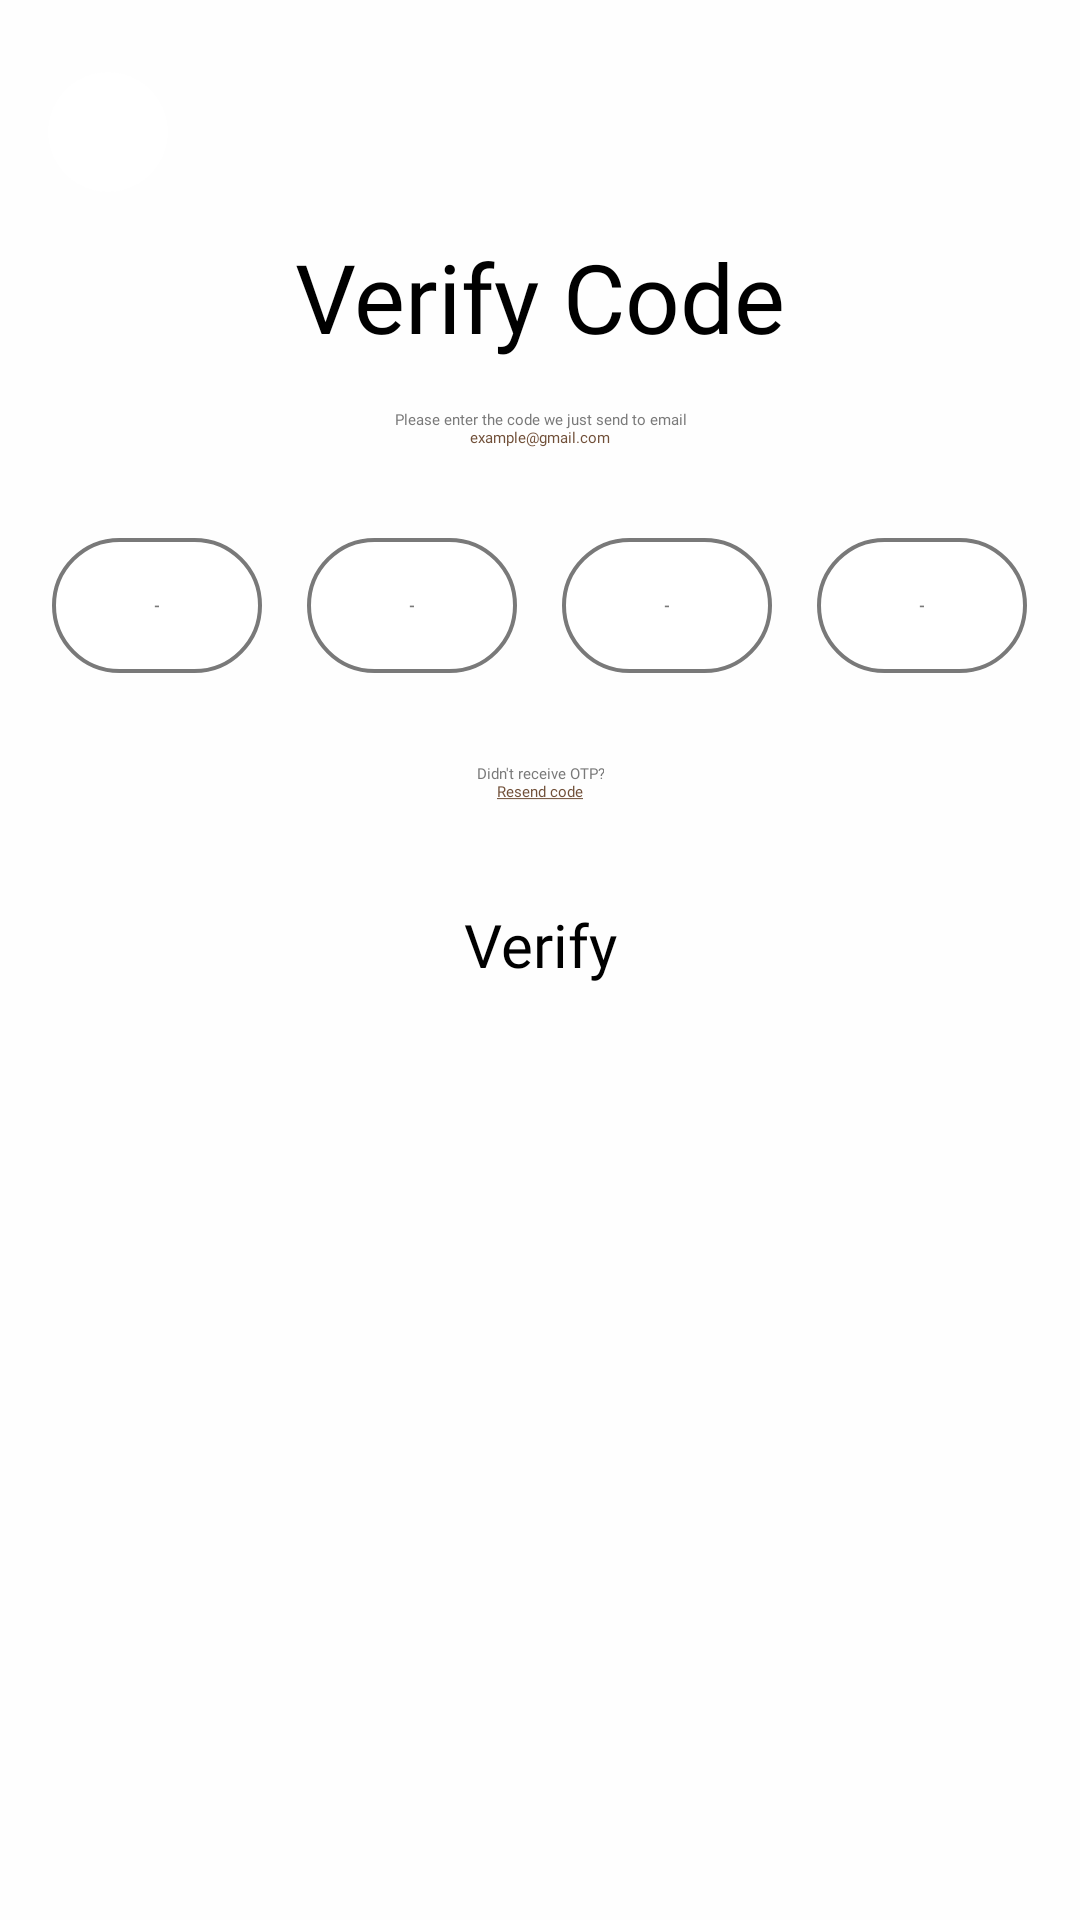

Write the Android layout XML for this screen, with the resource values it uses.
<!-- AndroidManifest.xml: application theme Theme.MyStore -->
<!-- res/layout/fragment_o_t_p.xml -->
<?xml version="1.0" encoding="utf-8"?>
<androidx.constraintlayout.widget.ConstraintLayout xmlns:android="http://schemas.android.com/apk/res/android"
    xmlns:app="http://schemas.android.com/apk/res-auto"
    xmlns:tools="http://schemas.android.com/tools"
    android:layout_width="match_parent"
    android:layout_height="match_parent"
    android:overScrollMode="never"
    android:scrollbars="none"
    android:background="@color/background"
    tools:context=".Fragments.OTPFragment">



    <androidx.cardview.widget.CardView
        android:layout_width="40dp"
        android:layout_height="40dp"
        app:cardCornerRadius="500dp"
        android:backgroundTint="#FFFFFF"
        android:layout_marginLeft="16dp"
        android:layout_marginTop="24dp"
        app:layout_constraintStart_toStartOf="parent"
        app:layout_constraintTop_toTopOf="parent">

        <Button
            android:id="@+id/backStackButtonOTP"
            android:layout_width="25dp"
            android:layout_height="25dp"
            android:layout_gravity="center"
            android:backgroundTint="@android:color/transparent"
            app:icon="@drawable/baseline_arrow_back_ios_24"
            app:iconGravity="textEnd"
            app:iconSize="30dp"
            app:iconTint="#000000"
            app:layout_constraintStart_toStartOf="parent"
            app:layout_constraintTop_toTopOf="parent" />
    </androidx.cardview.widget.CardView>
    <LinearLayout
        android:id="@+id/linearLayout"
        android:layout_width="match_parent"
        android:layout_height="match_parent"
        android:layout_marginHorizontal="5dp"
        android:layout_marginVertical="5dp"
        android:gravity="center"
        android:orientation="vertical"

        app:layout_constraintBottom_toBottomOf="parent"
        app:layout_constraintEnd_toEndOf="parent"
        app:layout_constraintStart_toStartOf="parent"
        app:layout_constraintTop_toTopOf="parent">


        <androidx.constraintlayout.widget.ConstraintLayout
            android:layout_marginTop="30dp"
            android:layout_marginBottom="25dp"
            android:layout_width="match_parent"
            android:layout_height="wrap_content">



            <TextView
                android:id="@+id/textView6"
                android:layout_width="wrap_content"
                android:layout_height="wrap_content"
                android:fontFamily="@font/fallingskymedium_ved9"
                android:text="Verify Code"
                android:textSize="32dp"

                app:layout_constraintEnd_toEndOf="parent"
                app:layout_constraintStart_toStartOf="parent"
                app:layout_constraintTop_toTopOf="parent" />

            <TextView
                android:id="@+id/textView8"
                android:layout_width="wrap_content"
                android:layout_height="wrap_content"
                android:text="@string/altYazisiOTP"
                android:gravity="center"
                android:layout_marginTop="16dp"
                android:fontFamily="@font/fallingskymedium_ved9"
                android:textColor="@color/textBoz"
                app:layout_constraintEnd_toEndOf="parent"
                app:layout_constraintStart_toStartOf="parent"
                app:layout_constraintTop_toBottomOf="@+id/textView6" />


        </androidx.constraintlayout.widget.ConstraintLayout>

        <androidx.constraintlayout.widget.ConstraintLayout
            android:layout_width="match_parent"
            android:layout_height="wrap_content">

            <LinearLayout
                android:id="@+id/linearLayout2"
                android:layout_width="0dp"
                android:layout_height="wrap_content"
                android:layout_gravity="center"
                android:layout_marginHorizontal="5dp"
                android:layout_marginStart="5dp"
                android:layout_marginEnd="5dp"
                android:gravity="center"
                android:orientation="horizontal"
                android:padding="5dp"
                app:layout_constraintEnd_toEndOf="parent"
                app:layout_constraintStart_toStartOf="parent"
                app:layout_constraintTop_toTopOf="parent">

                <EditText
                    android:id="@+id/birOTP"
                    android:layout_width="70dp"
                    android:layout_height="45dp"
                    android:background="@drawable/edittext_otp"
                    android:gravity="center"
                    android:hint="-"
                    android:imeOptions="actionNext"
                    android:importantForAutofill="no"
                    android:inputType="number"
                    android:maxLength="1"
                    android:textColor="@color/textBoz"
                    android:textStyle="bold"
                    tools:ignore="LabelFor" />

                <EditText
                    android:id="@+id/ikiOTP"
                    android:layout_width="70dp"
                    android:layout_height="45dp"
                    android:layout_marginStart="15dp"
                    android:background="@drawable/edittext_otp"
                    android:gravity="center"
                    android:hint="-"
                    android:imeOptions="actionNext"
                    android:importantForAutofill="no"
                    android:inputType="number"
                    android:maxLength="1"
                    android:textColor="@color/textBoz"
                    android:textStyle="bold"
                    tools:ignore="LabelFor" />

                <EditText
                    android:id="@+id/ucOTP"
                    android:layout_width="70dp"
                    android:layout_height="45dp"
                    android:layout_marginStart="15dp"
                    android:background="@drawable/edittext_otp"
                    android:gravity="center"
                    android:hint="-"
                    android:imeOptions="actionNext"
                    android:importantForAutofill="no"
                    android:inputType="number"
                    android:maxLength="1"
                    android:textColor="@color/textBoz"
                    android:textStyle="bold"
                    tools:ignore="LabelFor" />

                <EditText
                    android:id="@+id/dordOTP"
                    android:layout_width="70dp"
                    android:layout_height="45dp"
                    android:layout_marginStart="15dp"
                    android:background="@drawable/edittext_otp"
                    android:gravity="center"
                    android:hint="-"
                    android:imeOptions="actionNext"
                    android:importantForAutofill="no"
                    android:inputType="number"
                    android:maxLength="1"
                    android:textColor="@color/textBoz"
                    android:textStyle="bold"
                    tools:ignore="LabelFor" />
            </LinearLayout>

        </androidx.constraintlayout.widget.ConstraintLayout>

        <androidx.constraintlayout.widget.ConstraintLayout
            android:layout_marginTop="25dp"
            android:layout_marginBottom="250dp"
            android:layout_width="match_parent"
            android:layout_height="wrap_content">


            <TextView
                android:id="@+id/textView10"
                android:layout_width="wrap_content"
                android:layout_height="wrap_content"
                android:text="@string/altYazisiResend"
                android:gravity="center"
                android:fontFamily="@font/fallingskymedium_ved9"
                app:layout_constraintEnd_toEndOf="parent"
                app:layout_constraintStart_toStartOf="parent"
                app:layout_constraintTop_toTopOf="parent" />

            <Button
                android:id="@+id/verifyButton"
                android:layout_width="300dp"
                android:layout_height="55dp"
                android:layout_marginTop="20dp"
                android:backgroundTint="@color/qehveyi"
                android:fontFamily="@font/fallingskymedium_ved9"
                android:gravity="center"
                android:text="Verify"
                android:textSize="20dp"
                app:layout_constraintEnd_toEndOf="@+id/textView10"
                app:layout_constraintStart_toStartOf="@+id/textView10"
                app:layout_constraintTop_toBottomOf="@+id/textView10" />

        </androidx.constraintlayout.widget.ConstraintLayout>


    </LinearLayout>


</androidx.constraintlayout.widget.ConstraintLayout>
<!-- resources referenced by this layout -->
<resources>
  <color name="background">#FEFEFE</color>
  <color name="qehveyi">#704F38</color>
  <color name="textBoz">#797979</color>
  <!-- drawable edittext_otp (drawable) -->
  <?xml version="1.0" encoding="utf-8"?>
  <selector xmlns:android="http://schemas.android.com/apk/res/android">
  
          <item>
              <shape android:shape="rectangle">
                  <solid android:color="@color/white"/>
                  <stroke android:width="1.25dp" android:color="@color/textBoz"/>
                  <corners android:radius="80dp"/>
  
              </shape>
          </item>
  
  
  
  </selector>
  <string name="altYazisiOTP">Please enter the code we just send to email\n<font color="#704F38">example@gmail.com</font></string>
  <string name="altYazisiResend"><font color="#797979">Didn\'t receive OTP?</font>\n<u><font color="#704F38">Resend code</font></u></string>
  <color name="white">#FFFFFFFF</color>
</resources>
